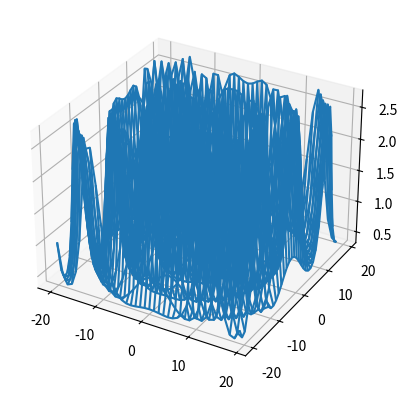
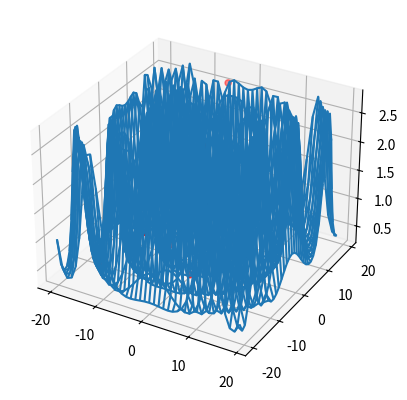
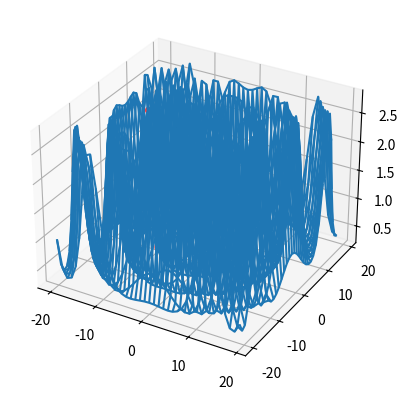
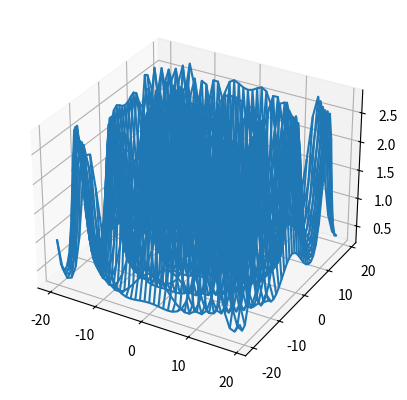
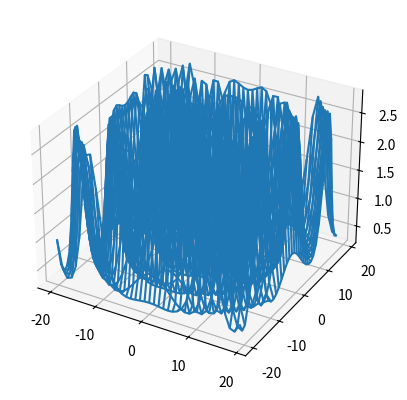
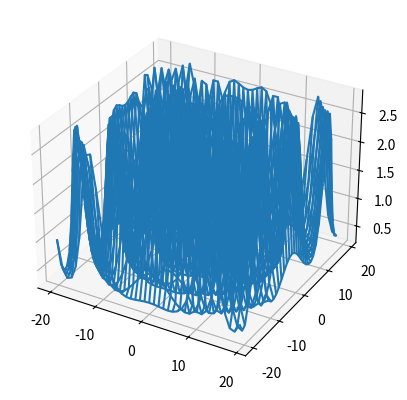
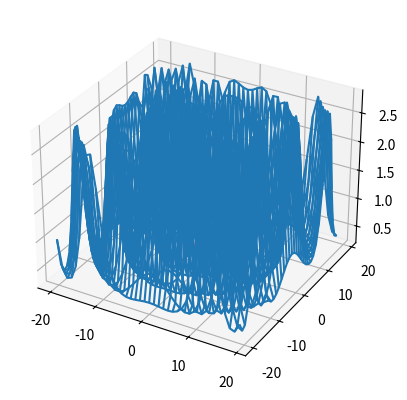
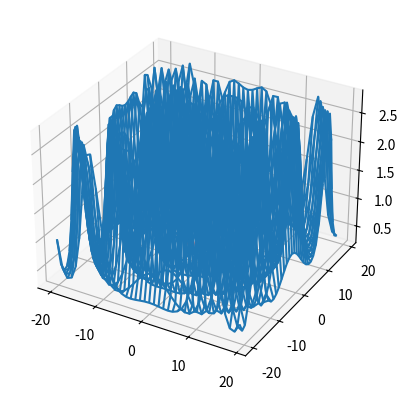
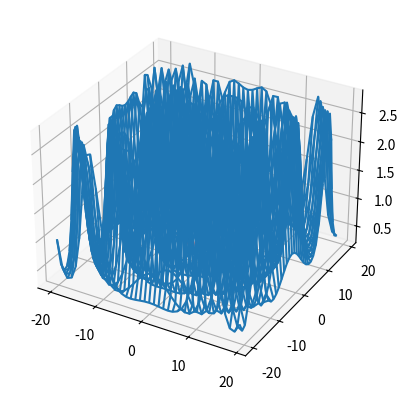
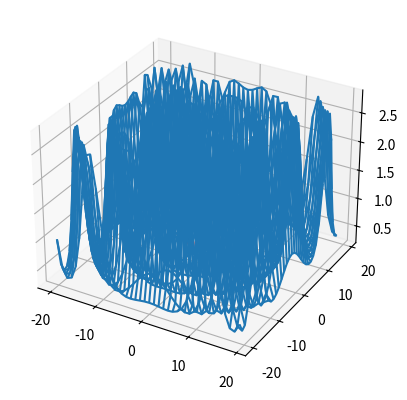
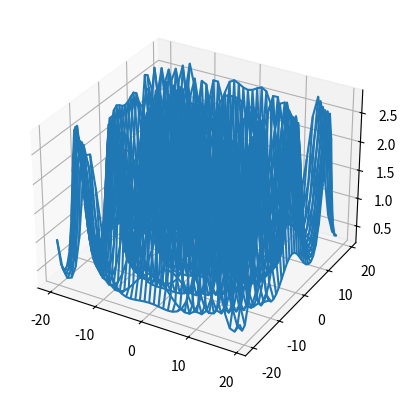
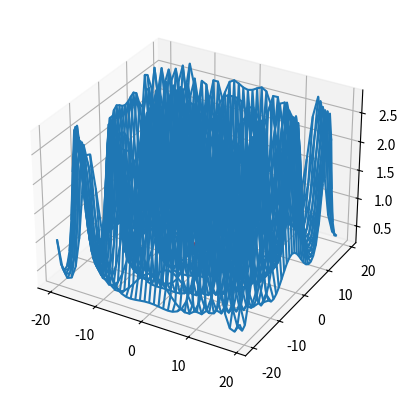

Python code for these plots, in order:
import numpy as np
from matplotlib import pyplot  as plt
from matplotlib import cm
from mpl_toolkits.mplot3d import Axes3D
from time import sleep as Sleep
from mpl_toolkits.mplot3d.axes3d import get_test_data


class Particle():
    def __init__(self, Point,beta):
        self.__Point = Point
        self.__Z = CostFunction(self.get_X(), self.get_Y())
        self.__AdaptationFunctionValue=AdaptationFunction(self.get_Z(),beta)
        self.__m=None
        self.__M=None
        self.__Fg={"Fgx":None,"Fgy":None}
        self.__a={"ax":None,"ay":None}
        self.__V={"vx":0,"vy":0}


    def get_X(self):
        return self.__Point["X"]

    def get_Y(self):
        return self.__Point["Y"]

    def get_Z(self):
        return self.__Z

    def get_m(self):
        return self.__m

    def get_M(self):
        return self.__M

    def get_Fgx(self):
        return self.__Fg["Fgx"]

    def get_Fgy(self):
        return self.__Fg["Fgy"]

    def get_ax(self):
        return self.__a["ax"]

    def get_ay(self):
        return self.__a["ay"]

    def get_Vx(self):
        return self.__V["vx"]

    def get_Vy(self):
        return self.__V["vy"]

    def get_AdaptationFunctionValue(self):
        return self.__AdaptationFunctionValue



    def AdaptationFunctionAndCostFunctionValueSet(self,X,Y,beta):
        self.__Z=CostFunction(X,Y)
        self.__AdaptationFunctionValue = AdaptationFunction(self.get_Z(), beta)


    def set_Z(self, CostFunctionValue):
        self.__Z = CostFunctionValue

    def set_Point(self, X, Y):
        self.__Point = {"X": X, "Y": Y}

    def set_X(self, X):
        self.__Point["X"] = X

    def set_Y(self, Y):
        self.__Point["Y"] = Y

    def set_a(self, ax,ay):
        self.__a={"ax": ax, "ay": ay}

    def set_M(self,M):
        self.__M=M

    def set_m(self,m):
        self.__m=m

    def set_Fg(self,Fgx,Fgy):
        self.__Fg={"Fgx":Fgx,"Fgy":Fgy}

    def set_V(self,Vx,Vy):
        self.__V={"vx":Vx,"vy":Vy}



def CreateSetOfParticles(NumberOfParticles, Xmin, Xmax, Ymin, Ymax,beta):
    SetOfParticles = []
    for index in range(NumberOfParticles):
        X = round(np.random.uniform(Xmin, Xmax), 3)
        Y = round(np.random.uniform(Ymin, Ymax), 3)
        Point = {"X": X, "Y": Y}
        SetOfParticles.append(Particle(Point,beta))
    return SetOfParticles

def ComputeGravitationalConstant(G0,t0,beta,t):
    if t is 0:
        return G0
    else:
        return G0*((t0/t)**beta)

def CostFunctionForPlot(X, Y):
    return np.exp(np.sin(-np.sqrt(X**2+Y**2)))
    # return X ** 2 + Y ** 2

def CostFunction(X, Y):
    if (X==None or Y==None):
        return None
    else:
        return np.exp(np.sin(-np.sqrt(X ** 2 + Y ** 2)))
        #return X ** 2 + Y ** 2

def AdaptationFunction(CostFunction,beta):
    if CostFunction==None:
        return None
    else:
        result = -beta *CostFunction
        return result

def SearchForTheBestAndTheWorstAdaptationFunctionValues(SetOfParticles):
    TheBestValue=SetOfParticles[0].get_AdaptationFunctionValue()
    TheWorstValue=SetOfParticles[0].get_AdaptationFunctionValue()
    IndexOfTheBestParticle=0
    IndexOfTheWorstParticle=0
    index=0
    if len(SetOfParticles)<=1:
        return TheBestValue, TheWorstValue, IndexOfTheBestParticle, IndexOfTheWorstParticle
    else:
        for Particle in SetOfParticles:
            if Particle.get_AdaptationFunctionValue()>TheBestValue:
                TheBestValue=Particle.get_AdaptationFunctionValue()
                IndexOfTheBestParticle=index
            if Particle.get_AdaptationFunctionValue()<TheWorstValue:
                TheWorstValue=Particle.get_AdaptationFunctionValue()
                IndexOfTheWorstParticle=index
            index=index+1
        return TheBestValue,TheWorstValue,IndexOfTheBestParticle,IndexOfTheWorstParticle




def ComputeGravityMassesForParticles(SetOfParticles,fBest,fWorst):
    for particle in SetOfParticles:
        fi=particle.get_AdaptationFunctionValue()
        Mi = GravityMass(fi, fBest, fWorst)
        particle.set_M(Mi)

def GravityMass(fi,fBest,fWorst):
    return 1000*((fi-fWorst)/(fBest-fWorst))

def ComputeInertialMassesOfParticles(SetOfParticles):
    SumOfGravityMasses=0
    for particle in SetOfParticles:
        SumOfGravityMasses=SumOfGravityMasses+particle.get_M()
    for particle in SetOfParticles:
        mi = particle.get_M() / SumOfGravityMasses
        particle.set_m(mi)

def ComputeDistanceBeetweenTwoParticles(Particle_I, Particle_J):
    if ((Particle_I.get_X()==None and Particle_I.get_Y()==None) or (Particle_J.get_X()==None and Particle_J.get_Y()==None)):
        return None
    else:
        X = Particle_J.get_X() - Particle_I.get_X()
        Y = Particle_J.get_Y() - Particle_I.get_Y()
        Rij = np.sqrt(X ** 2 + Y ** 2)
        return Rij

def ComputeNetForcesForParticles(SetOfParticles,G,epsilon):
    for Particle_I in SetOfParticles:
        if Particle_I.get_M()==0:
            Particle_I.set_Fg(None, None)
        else:
            FijX=0
            FijY=0
            alfa = round(np.random.uniform(0, 1), 3)
            for Particle_J in SetOfParticles:
                if Particle_J.get_M() != 0:
                    if Particle_J is not Particle_I:
                        Rij = ComputeDistanceBeetweenTwoParticles(Particle_I, Particle_J)
                        FijX = FijX + G * ((Particle_I.get_M() * Particle_J.get_M()) / (Rij + epsilon)) \
                               * (Particle_J.get_X() - Particle_I.get_X())
                        FijY = FijY + G * ((Particle_I.get_M() * Particle_J.get_M()) / (Rij + epsilon)) \
                               * (Particle_J.get_Y() - Particle_I.get_Y())

            Particle_I.set_Fg(alfa*FijX,alfa*FijY)
            print('o')

def ComputeAccelerationsForParticles(SetOfParticles):
    for Particle_I in SetOfParticles:
        if Particle_I.get_m()==0:
            Particle_I.set_a(None, None)
        else:
            aix = Particle_I.get_Fgx() / Particle_I.get_m()
            aiy = Particle_I.get_Fgy() / Particle_I.get_m()
            Particle_I.set_a(aix, aiy)
            print('o')


def ComputeVelocityForParticles(SetOfParticles):
    for Particle_I in SetOfParticles:
        if (Particle_I.get_ax()==None) and (Particle_I.get_ay()==None):
            Particle_I.set_V(None, None)
        else:
            alfa=round(np.random.uniform(0,1), 3)
            vix=alfa*Particle_I.get_Vx()+Particle_I.get_ax()
            viy=alfa*Particle_I.get_Vy()+Particle_I.get_ay()
            Particle_I.set_V(vix,viy)
            print('o')

def ComputeCordinatesForParticles(SetOfParticles):
    for Particle_I in SetOfParticles:
        if (Particle_I.get_Vx()==None) and (Particle_I.get_Vy()==None):
            Particle_I.set_Point(None, None)
        else:
            x = Particle_I.get_X() + Particle_I.get_Vx()
            y = Particle_I.get_Y() + Particle_I.get_Vy()
            Particle_I.set_Point(x, y)
            print('o')


def ComputeAdaptationFunctionAndCostFunctionValues(SetOfParticles,beta):
    #self.__Z=CostFunction(X,Y)
    #self.__AdaptationFunctionValue = AdaptationFunction(self.get_Z(), beta)
    for particle in SetOfParticles:
        particle.AdaptationFunctionAndCostFunctionValueSet(particle.get_X(),particle.get_Y(),beta)

def plot3DprobeGraph(Xmin, Xmax, Ymin, Ymax, Zmin, Zmax):
    fig = plt.figure()


    ax = fig.add_subplot(1, 1, 1, projection='3d')
    X = np.arange(Xmin, Xmax, 1)
    Y = np.arange(Ymin, Ymax, 1)
    X, Y = np.meshgrid(X, Y)
    Z = np.exp(np.sin(-np.sqrt(X**2+Y**2)))
    ax.plot_wireframe(X, Y, Z, rstride=1, cstride=1)
    plt.show()
    plt.close('all')

def plot3DGraph(Xmin, Xmax, Ymin, Ymax, Zmin, Zmax, SetOfParticles):
    fig = plt.figure()
    PositionsOfParticlesIn_Xaxis = []
    PositionsOfParticlesIn_Yaxis = []
    PositionsOfParticlesIn_Zaxis = []
    for particle in SetOfParticles:
        PositionsOfParticlesIn_Xaxis.append(particle.get_X())
        PositionsOfParticlesIn_Yaxis.append(particle.get_Y())
        PositionsOfParticlesIn_Zaxis.append(particle.get_Z())

    ax = fig.add_subplot(1, 1, 1, projection='3d')
    X = np.arange(Xmin, Xmax, 1)
    Y = np.arange(Ymin, Ymax, 1)
    X, Y = np.meshgrid(X, Y)
    Z = CostFunctionForPlot(X, Y)
    ax.plot_wireframe(X, Y, Z, rstride=1, cstride=1)
    ax.scatter(PositionsOfParticlesIn_Xaxis, PositionsOfParticlesIn_Yaxis, PositionsOfParticlesIn_Zaxis, c='r',
               marker='o')
    plt.show()
    plt.close('all')


if __name__ == '__main__':
    '''
        Set optimalization parameters, such as:
            λ -  absortion parameter
            β0 - maximal atractiveness

    '''

    NumberOfParticles = 12
    TotalTime=30
    Gt0=0.0001
    t0=1
    beta=0.98
    epsilon=8000
    '''
            Set dimentions of 3D plot, such as:
               Xmin,Xmax,Ymin,Ymax
               Zmin,Zmax - optionally

    '''
    Xmin = -20
    Xmax = 20
    Ymin = -20
    Ymax = 20
    Zmin = -200
    Zmax = 100
    BestParticle = None
    IndexOfTheBestParticle=None
    IndexOfTheWorstParticle=None
    plot3DprobeGraph(Xmin,Xmax,Ymin,Ymax,Zmin,Zmax)
    # Fireflies initialization
    SetOfParticles = CreateSetOfParticles(NumberOfParticles, Xmin, Xmax, Ymin, Ymax,beta)
    t = 0
    while t < TotalTime and len(SetOfParticles)>1:
        G = ComputeGravitationalConstant(Gt0, t0, beta, t)
      #  indeks=3
        fBest, fWorst,IndexOfTheBestParticle,IndexOfTheWorstParticle = SearchForTheBestAndTheWorstAdaptationFunctionValues(SetOfParticles)
        ComputeGravityMassesForParticles(SetOfParticles,fBest,fWorst)
        ComputeInertialMassesOfParticles(SetOfParticles)
 #       prev_Fx = SetOfParticles[indeks].get_Fgx()
  #      prev_Fy = SetOfParticles[indeks].get_Fgy()
        ComputeNetForcesForParticles(SetOfParticles,G,epsilon)
   #     prev_ax = SetOfParticles[indeks].get_ax()
    #    prev_ay = SetOfParticles[indeks].get_ay()
        ComputeAccelerationsForParticles(SetOfParticles)
     #   prev_Vx = SetOfParticles[indeks].get_Vx()
      #  prev_Vy = SetOfParticles[indeks].get_Vy()
        ComputeVelocityForParticles(SetOfParticles)
    #    prev_x=SetOfParticles[indeks].get_X()
     #   prev_y=SetOfParticles[indeks].get_Y()
        ComputeCordinatesForParticles(SetOfParticles)
        ComputeAdaptationFunctionAndCostFunctionValues(SetOfParticles,beta)
        removedParticle=SetOfParticles.pop(IndexOfTheWorstParticle)
        fBest,fWorst,IndexOfTheBestParticle,IndexOfTheWorstParticle=\
            SearchForTheBestAndTheWorstAdaptationFunctionValues(SetOfParticles)
        t = t + 1
        BestParticle=SetOfParticles[IndexOfTheBestParticle]
        plt.interactive(False)
        plot3DGraph(Xmin, Xmax, Ymin, Ymax, Zmin, Zmax, SetOfParticles)

    print("Xmin: ", BestParticle.get_X())
    print("Ymin: ", BestParticle.get_Y())
    print("Ymin: ", BestParticle.get_Z())
